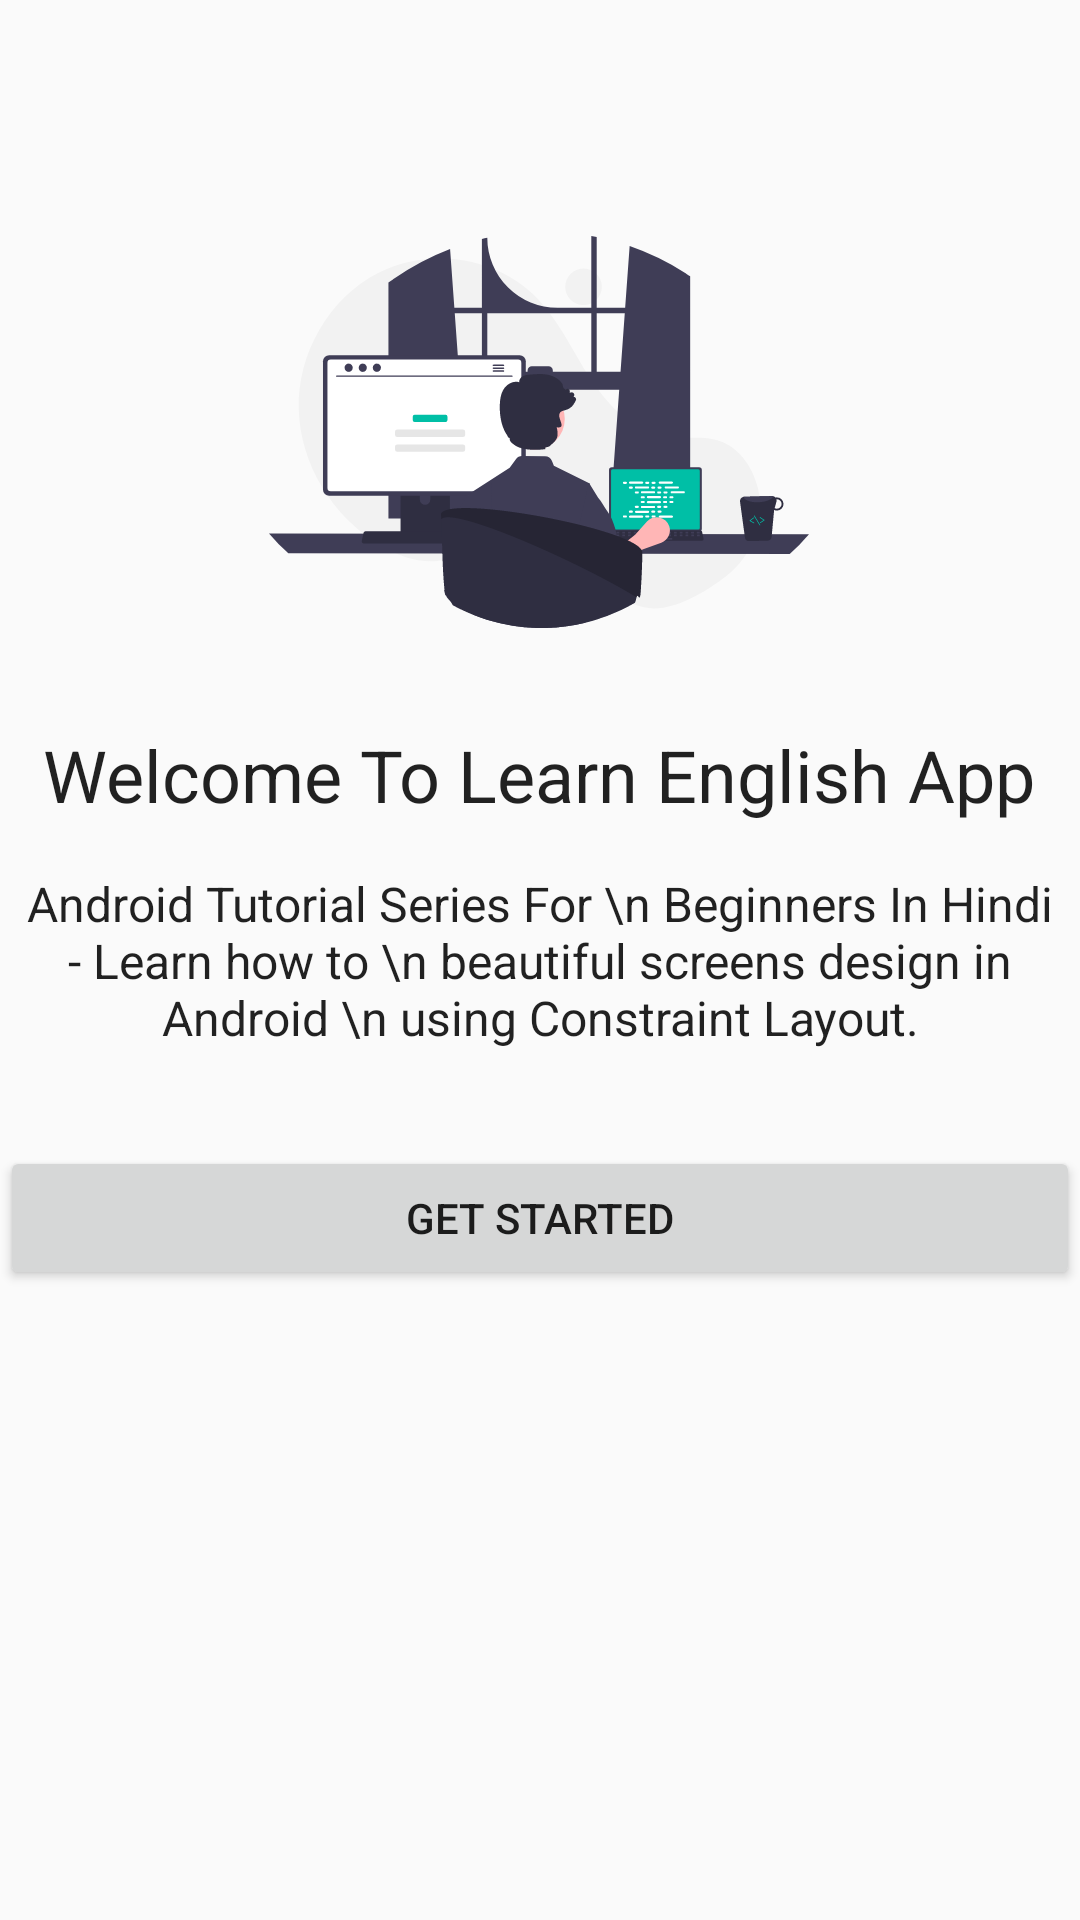

Layout XML and referenced resources for this Android screen:
<!-- AndroidManifest.xml: application theme Theme.LearnEnglish2 -->
<!-- res/layout/activity_login_intro.xml -->
<?xml version="1.0" encoding="utf-8"?>
<androidx.constraintlayout.widget.ConstraintLayout xmlns:android="http://schemas.android.com/apk/res/android"
    xmlns:app="http://schemas.android.com/apk/res-auto"
    xmlns:tools="http://schemas.android.com/tools"
    android:layout_width="match_parent"
    android:layout_height="match_parent"
    tools:context=".LoginIntro">

    <TextView
        android:id="@+id/txtLoginSubHeader"
        style="@style/TextAppearance.AppCompat.Subhead"
        android:layout_width="wrap_content"
        android:layout_height="wrap_content"
        android:text="Android Tutorial Series For \n Beginners In Hindi - Learn how to \n beautiful screens design in Android \n using Constraint Layout."
        android:textAlignment="center"
        app:layout_constraintBottom_toBottomOf="parent"
        app:layout_constraintEnd_toEndOf="parent"
        app:layout_constraintStart_toStartOf="parent"
        app:layout_constraintTop_toTopOf="parent" />

    <TextView
        android:id="@+id/txtLoginHeader"
        style="@style/TextAppearance.AppCompat.Headline"
        android:layout_width="wrap_content"
        android:layout_height="wrap_content"
        android:text="Welcome To Learn English App"
        android:layout_marginBottom="16dp"
        app:layout_constraintBottom_toTopOf="@+id/txtLoginSubHeader"
        app:layout_constraintEnd_toEndOf="parent"
        app:layout_constraintHorizontal_bias="0.498"
        app:layout_constraintStart_toStartOf="parent" />

    <ImageView
        android:id="@+id/btnGetStarted"
        android:src="@drawable/ic_undraw_programming_re_kg9v"
        android:layout_width="180dp"
        android:layout_height="180dp"
        android:layout_marginBottom="8dp"
        app:layout_constraintBottom_toTopOf="@+id/txtLoginHeader"
        app:layout_constraintEnd_toEndOf="parent"
        app:layout_constraintHorizontal_bias="0.498"
        app:layout_constraintStart_toStartOf="parent" />

    <Button
        android:id="@+id/button"
        android:layout_width="0dp"
        android:layout_height="wrap_content"
        android:layout_marginTop="32dp"
        android:text="Get Started"
        app:layout_constraintEnd_toEndOf="@+id/txtLoginSubHeader"
        app:layout_constraintStart_toStartOf="@+id/txtLoginSubHeader"
        app:layout_constraintTop_toBottomOf="@+id/txtLoginSubHeader" />

    <ImageView
        android:id="@+id/imageView3"
        android:layout_width="0dp"
        android:layout_height="120dp"
        android:scaleType="centerCrop"
        android:src="@drawable/ic_wave"
        app:layout_constraintBottom_toBottomOf="parent"
        app:layout_constraintEnd_toEndOf="parent"
        app:layout_constraintStart_toStartOf="parent"/>
</androidx.constraintlayout.widget.ConstraintLayout>
<!-- resources referenced by this layout -->
<resources>
  <!-- drawable ic_undraw_programming_re_kg9v: vector/xml drawable (drawable, 38368 chars, omitted) -->
  <style name="Theme.LearnEnglish2" parent="Theme.AppCompat.Light.NoActionBar">
          
          <item name="colorPrimary">@color/purple_500</item>
          <item name="colorPrimaryVariant">@color/purple_700</item>
          <item name="colorOnPrimary">@color/white</item>
          
          <item name="colorSecondary">@color/teal_200</item>
          <item name="colorSecondaryVariant">@color/teal_700</item>
          <item name="colorOnSecondary">@color/black</item>
          
          <item name="android:statusBarColor" tools:targetApi="l">?attr/colorPrimaryVariant</item>
          
      </style>
  <!-- not gathered from this repository: default colours our renderer supplied (Android Studio template values) -->
  <color name="purple_500">#FF6200EE</color>
  <color name="purple_700">#FF3700B3</color>
  <color name="teal_200">#FF03DAC5</color>
  <color name="teal_700">#FF018786</color>
  <color name="black">#FF000000</color>
  <color name="white">#FFFFFFFF</color>
</resources>
